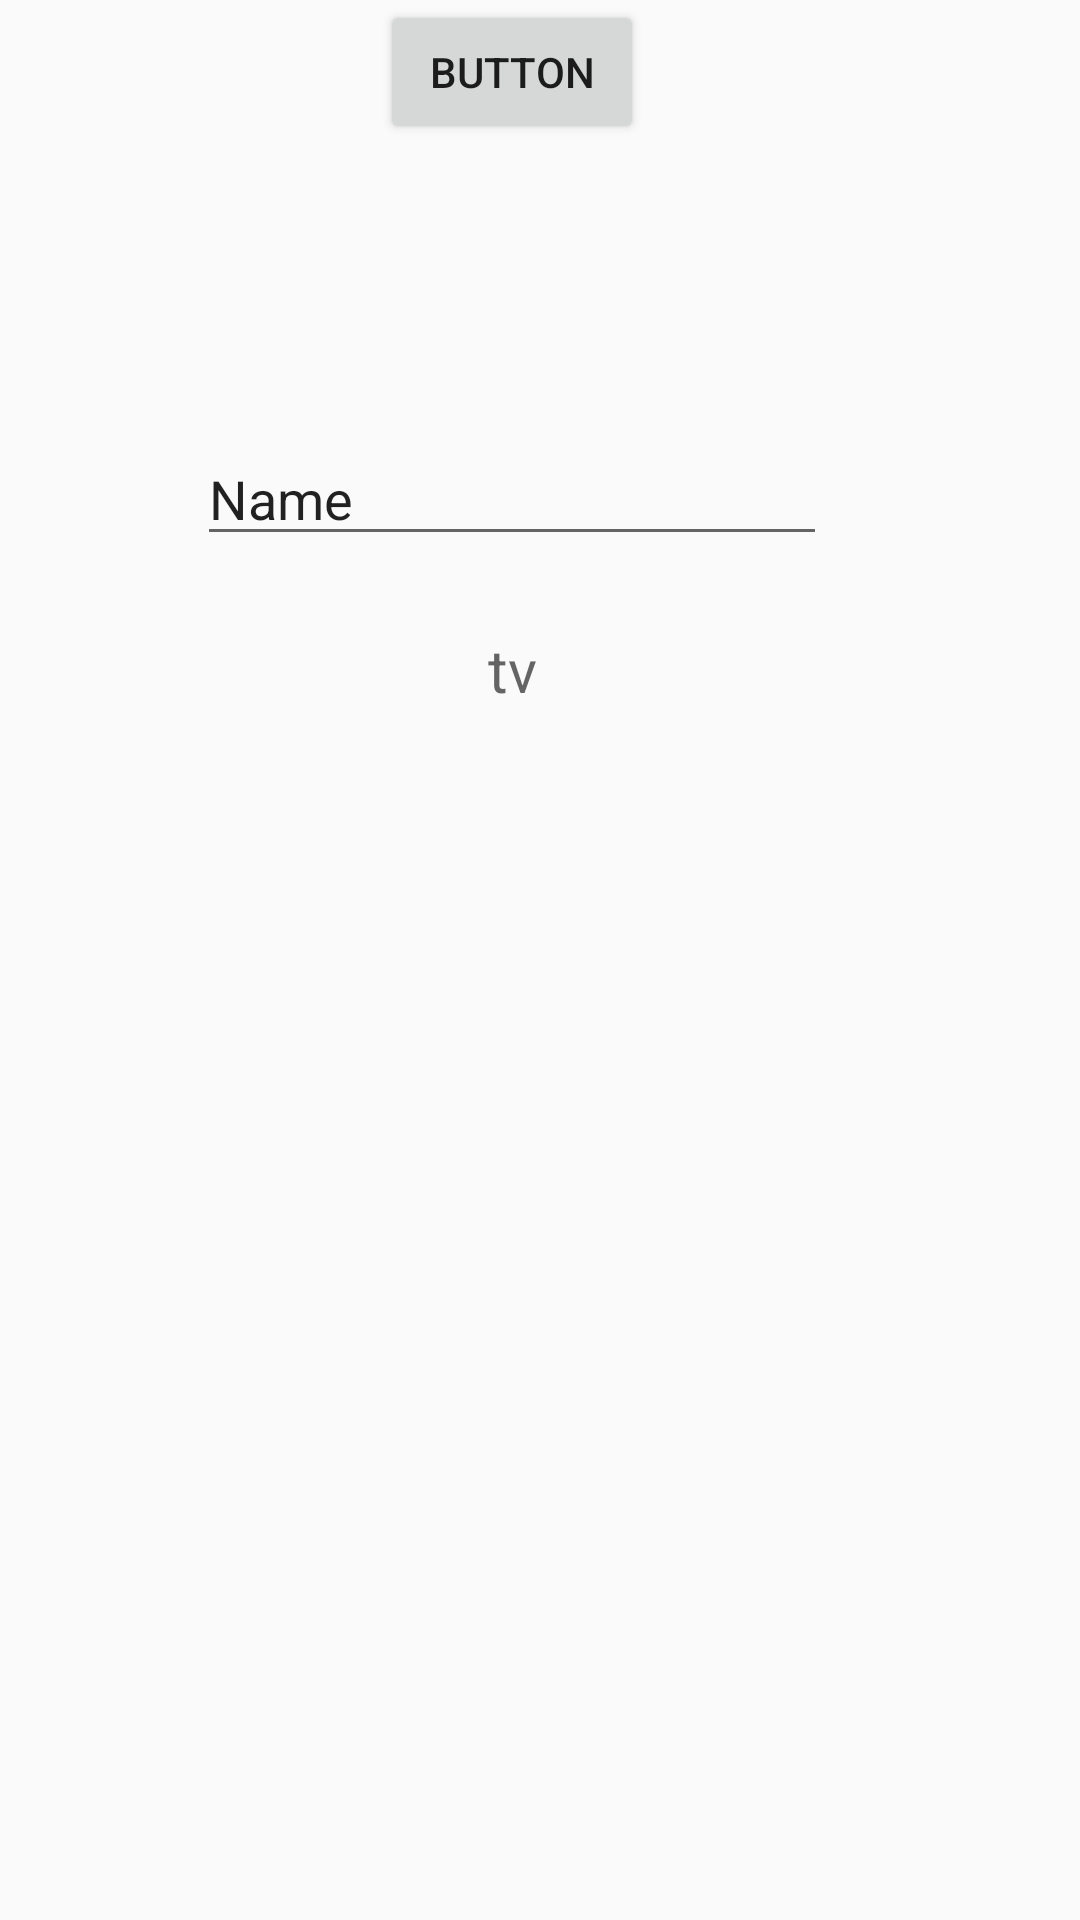

Produce the Android XML layout that renders to this screen, including the resource entries it uses.
<!-- AndroidManifest.xml: application theme Theme.PracticeProject1 -->
<!-- res/layout/activity_search.xml -->
<?xml version="1.0" encoding="utf-8"?>
<androidx.constraintlayout.widget.ConstraintLayout xmlns:android="http://schemas.android.com/apk/res/android"
    xmlns:app="http://schemas.android.com/apk/res-auto"
    xmlns:tools="http://schemas.android.com/tools"
    android:layout_width="match_parent"
    android:layout_height="match_parent"
    tools:context=".SearchActivity">

    <EditText
        android:id="@+id/edit"
        android:layout_width="wrap_content"
        android:layout_height="wrap_content"
        android:layout_marginTop="144dp"
        android:ems="10"
        android:hint="edit1"
        android:inputType="textPersonName"
        android:text="Name"
        app:layout_constraintEnd_toEndOf="parent"
        app:layout_constraintHorizontal_bias="0.437"
        app:layout_constraintStart_toStartOf="parent"
        app:layout_constraintTop_toTopOf="parent" />

    <TextView
        android:id="@+id/tv2"
        android:layout_width="wrap_content"
        android:layout_height="wrap_content"
        android:hint="tv"
        android:textSize="20sp"
        app:layout_constraintBottom_toBottomOf="parent"
        app:layout_constraintEnd_toEndOf="parent"
        app:layout_constraintHorizontal_bias="0.473"
        app:layout_constraintStart_toStartOf="parent"
        app:layout_constraintTop_toBottomOf="@+id/button4"
        app:layout_constraintVertical_bias="0.286" />

    <Button
        android:id="@+id/button4"
        android:layout_width="wrap_content"
        android:layout_height="wrap_content"
        android:onClick="getName"
        android:text="Button"
        app:layout_constraintEnd_toEndOf="parent"
        app:layout_constraintHorizontal_bias="0.466"
        app:layout_constraintStart_toStartOf="parent"
        tools:layout_editor_absoluteY="285dp" />

</androidx.constraintlayout.widget.ConstraintLayout>
<!-- resources referenced by this layout -->
<resources>
  <style name="Theme.PracticeProject1" parent="Theme.AppCompat.DayNight.DarkActionBar">
          
          <item name="colorPrimary">@color/purple_500</item>
          <item name="colorPrimaryVariant">@color/purple_700</item>
          <item name="colorOnPrimary">@color/white</item>
          
          <item name="colorSecondary">@color/teal_200</item>
          <item name="colorSecondaryVariant">@color/teal_700</item>
          <item name="colorOnSecondary">@color/black</item>
          
          <item name="android:statusBarColor">?attr/colorPrimaryVariant</item>
          
      </style>
  <!-- not gathered from this repository: default colours our renderer supplied (Android Studio template values) -->
  <color name="purple_500">#FF6200EE</color>
  <color name="purple_700">#FF3700B3</color>
  <color name="teal_200">#FF03DAC5</color>
  <color name="teal_700">#FF018786</color>
  <color name="black">#FF000000</color>
  <color name="white">#FFFFFFFF</color>
</resources>
